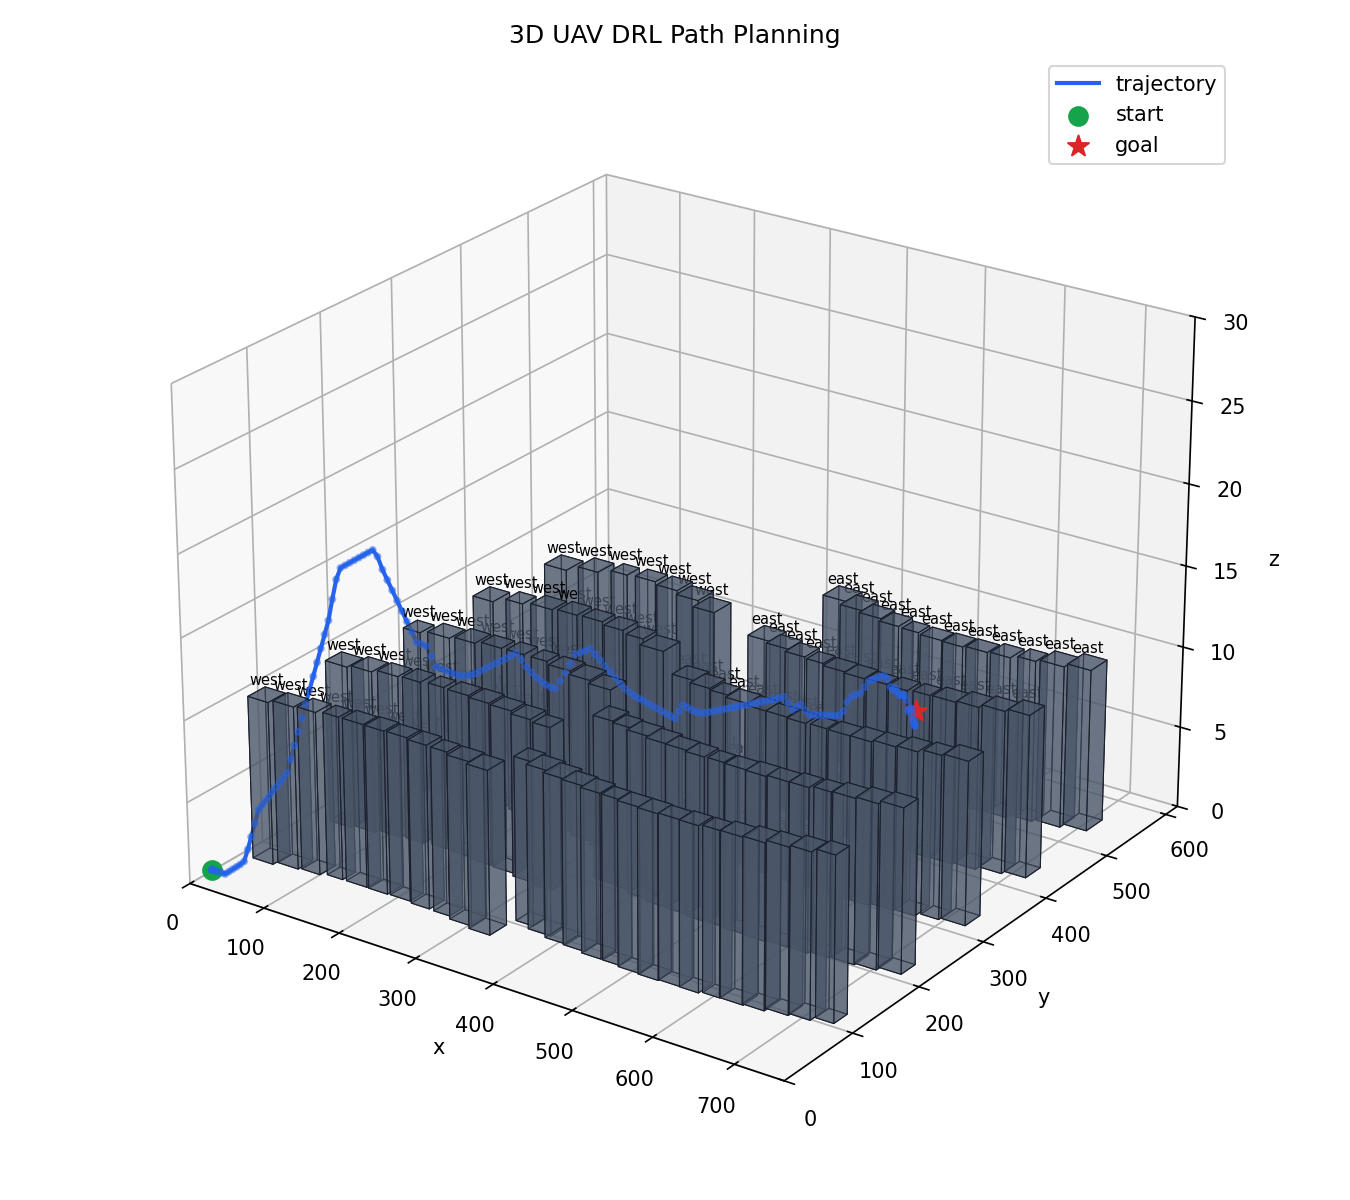

The file beside this chart, header and first rows:
step, x, y, z
0, 15.0, 15.0, 0.701
1, 15.38, 15.0, 0.701
2, 16.5, 15.0, 0.701
3, 18.38, 15.0, 0.701
4, 21.0, 15.0, 0.701
5, 24.38, 15.0, 0.701
6, 28.5, 15.0, 0.701
7, 33.38, 15.0, 0.701
8, 38.41, 15.22, 0.9175
9, 43.44, 15.43, 1.134
10, 48.48, 15.65, 1.351
11, 53.51, 15.87, 1.567
12, 58.76, 16.13, 1.832
13, 63.74, 16.66, 2.628
14, 68.68, 16.98, 3.472
15, 73.83, 17.34, 4.365
16, 78.99, 17.7, 5.257
17, 84.14, 17.53, 5.62
18, 89.29, 17.36, 5.982
19, 94.44, 17.2, 6.345
20, 99.6, 17.03, 6.707
21, 104.7, 16.86, 7.07
22, 109.9, 16.69, 7.432
23, 115.1, 16.53, 7.795
24, 120.2, 16.36, 8.157
25, 125.4, 16.72, 9.05
26, 130.5, 17.08, 9.943
27, 135.7, 17.44, 10.84
28, 140.8, 17.81, 11.73
29, 146, 18.17, 12.62
30, 151.1, 18.53, 13.51
31, 156.3, 18.89, 14.41
32, 161.4, 19.26, 15.3
33, 166.6, 19.62, 16.19
34, 171.7, 19.98, 17.09
35, 176.9, 20.34, 17.98
36, 181.8, 21.19, 19.27
37, 186.8, 22.03, 20.48
38, 191.9, 22.93, 21.21
39, 197.1, 23.82, 21.4
40, 202.2, 24.71, 21.6
41, 207.4, 25.6, 21.79
42, 212.5, 26.5, 21.99
43, 217.7, 27.39, 22.19
44, 222.8, 28.28, 22.38
45, 228, 29.18, 22.58
46, 233.1, 30.07, 22.25
47, 238.3, 30.96, 21.53
48, 243.4, 31.85, 20.97
49, 248.6, 32.75, 20.41
50, 253.7, 33.64, 19.86
51, 258.9, 34.53, 19.3
52, 264, 35.43, 18.74
53, 269.2, 36.32, 18.18
54, 274.4, 37.21, 17.62
55, 279.3, 38.59, 17.54
56, 284.2, 39.96, 17.46
57, 289.4, 40.85, 16.9
58, 294.5, 41.75, 16.34
59, 299.5, 43.12, 16.26
... 117 more rows
